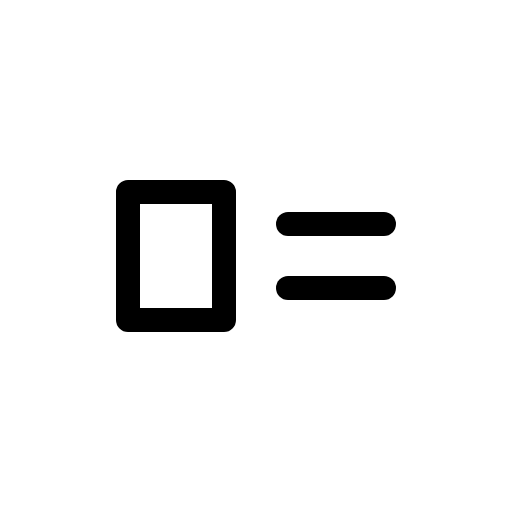
t = 0.00 s
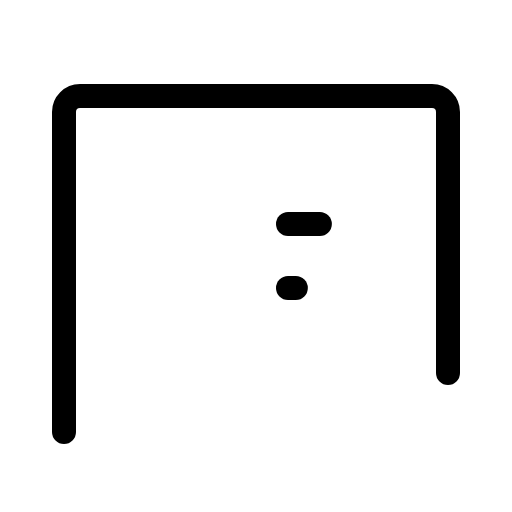
t = 0.90 s
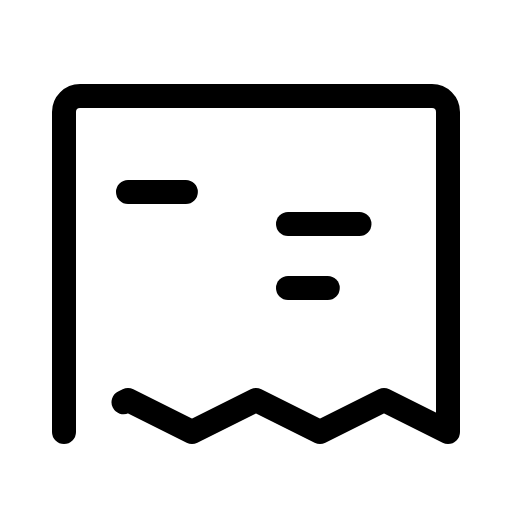
t = 1.28 s
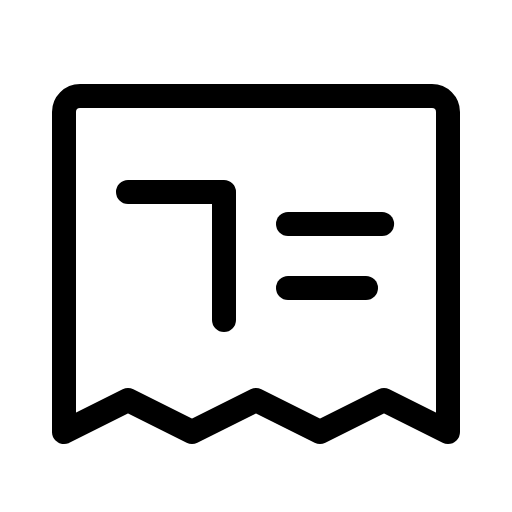
t = 1.65 s
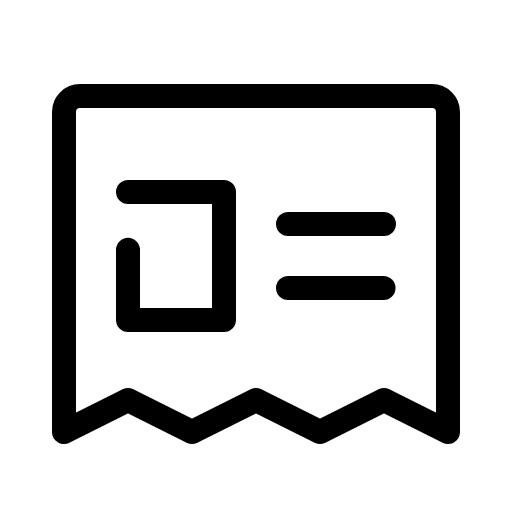
t = 2.03 s
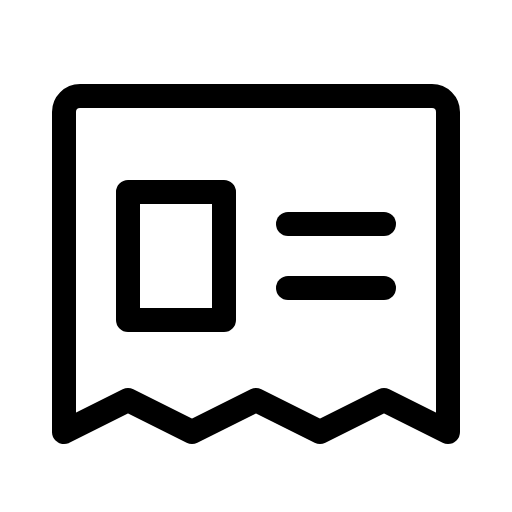
t = 2.40 s

The animated SVG that drew these frames (rendered in a browser with its animation timeline set to each time). Animation: 1 CSS @keyframes rule; one cycle of 2.40 s.

<svg xmlns="http://www.w3.org/2000/svg" viewBox="0 0 256 256">
  <style>
    .draw-line {
      stroke-dasharray: 1;
      stroke-dashoffset: 0;
    }
    svg:hover .draw-line {
      animation: phosphor-draw-in 1.5s ease-in-out forwards;
    }
    @keyframes phosphor-draw-in {
      from { stroke-dashoffset: 1; }
      to { stroke-dashoffset: 0; }
    }
  </style><rect width="256" height="256" fill="none"/><path d="M32,216V56a8,8,0,0,1,8-8H216a8,8,0,0,1,8,8V216l-32-16-32,16-32-16L96,216,64,200Z" fill="none" stroke="currentColor" stroke-linecap="round" stroke-linejoin="round" stroke-width="12" class="draw-line" pathLength="1" style="animation-delay: 0s"/><line x1="144" y1="112" x2="192" y2="112" fill="none" stroke="currentColor" stroke-linecap="round" stroke-linejoin="round" stroke-width="12" class="draw-line" pathLength="1" style="animation-delay: 0.3s"/><line x1="144" y1="144" x2="192" y2="144" fill="none" stroke="currentColor" stroke-linecap="round" stroke-linejoin="round" stroke-width="12" class="draw-line" pathLength="1" style="animation-delay: 0.6s"/><rect x="64" y="96" width="48" height="64" fill="none" stroke="currentColor" stroke-linecap="round" stroke-linejoin="round" stroke-width="12" class="draw-line" pathLength="1" style="animation-delay: 0.9s"/></svg>
